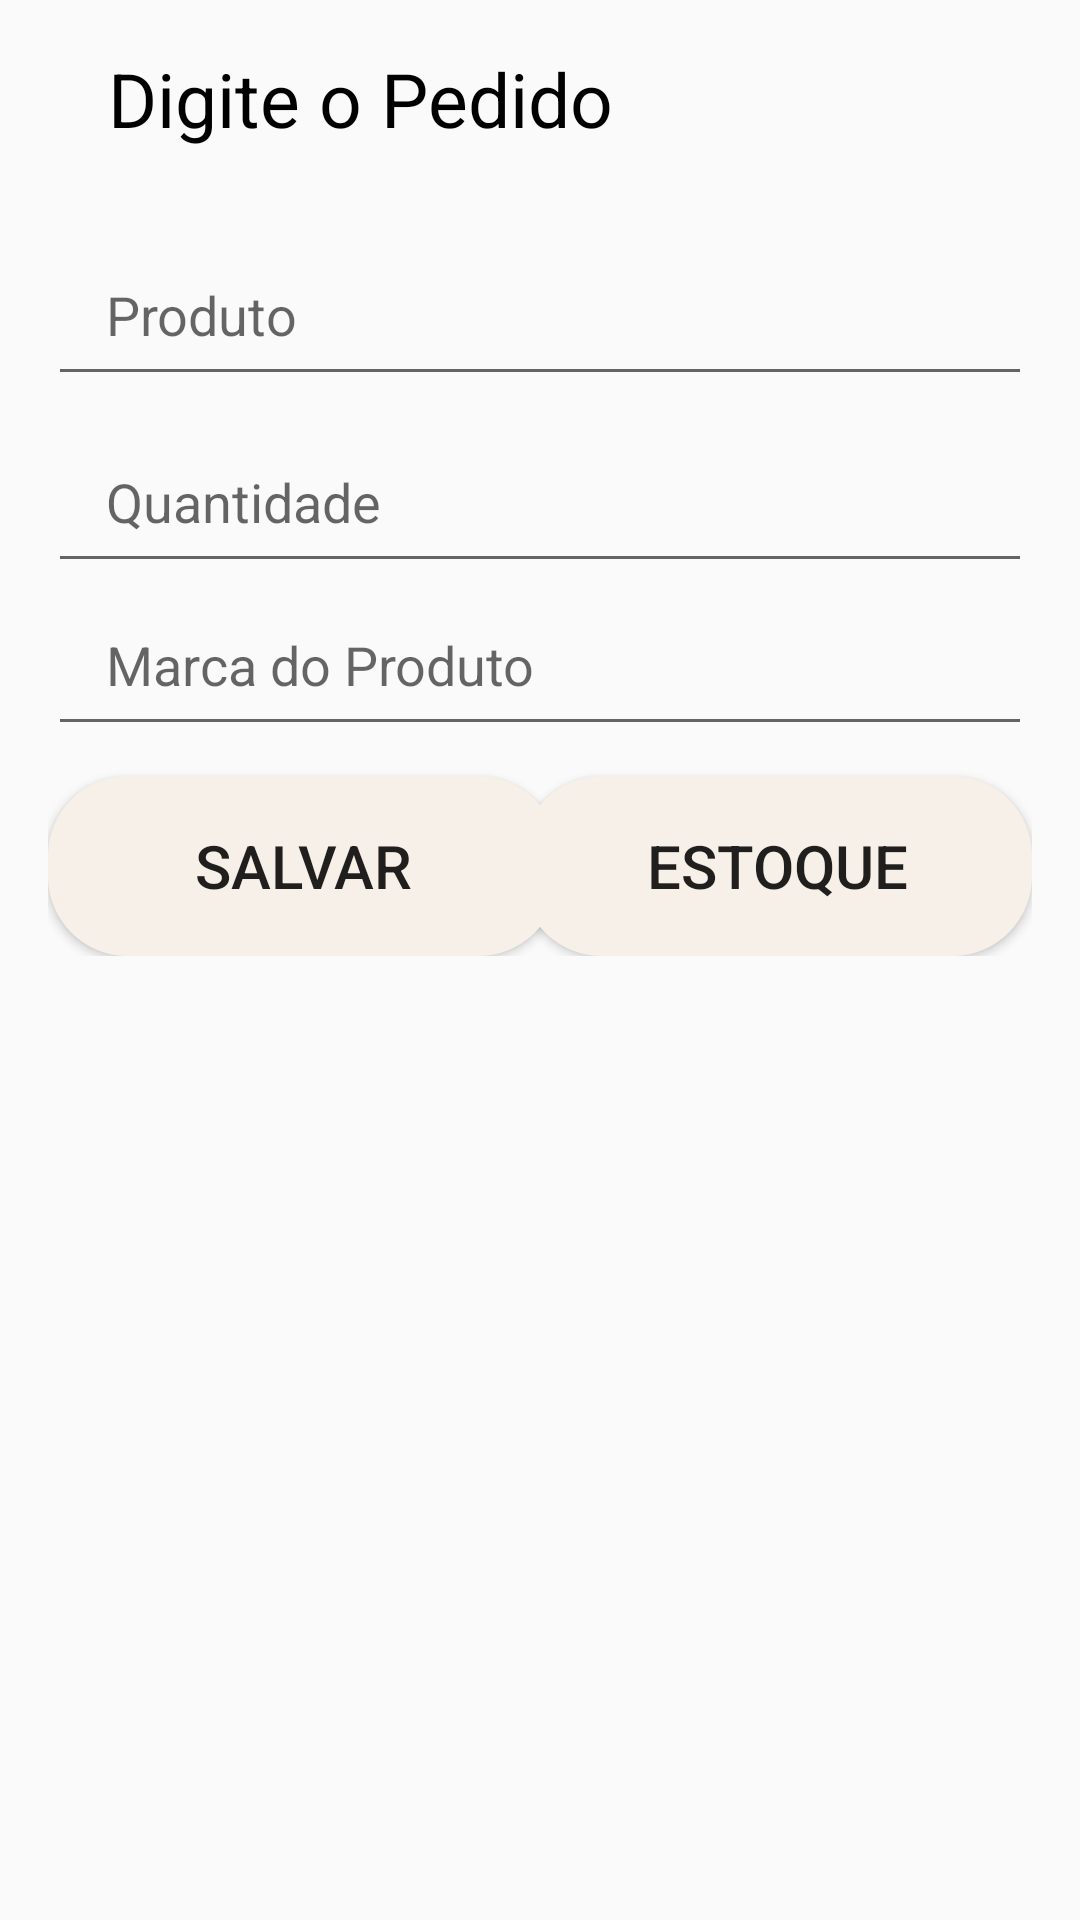

Write the Android layout XML for this screen, with the resource values it uses.
<!-- AndroidManifest.xml: application theme AppTheme -->
<!-- res/layout/activity_main.xml -->
<?xml version="1.0" encoding="utf-8"?>
<RelativeLayout
    xmlns:android="http://schemas.android.com/apk/res/android"
    android:layout_width="match_parent"
    android:layout_height="match_parent"
    android:orientation="vertical">

    <LinearLayout
        android:layout_width="match_parent"
        android:layout_height="wrap_content"
        android:id="@+id/LinearLayout"
        android:orientation="vertical"
        android:padding="16dp"
        android:layout_alignParentTop="true">

        <TextView
            android:layout_width="wrap_content"
            android:layout_height="wrap_content"
            android:layout_marginLeft="20dp"
            android:layout_marginRight="20dp"
            android:layout_marginBottom="20dp"
            android:text="Digite o Pedido"
            android:textColor="@color/title_color"
            android:textSize="25dp" />

        <EditText
            android:layout_width="match_parent"
            android:layout_height="wrap_content"
            android:id="@+id/editTextId"
            android:visibility="gone"/>

        <EditText
            android:id="@+id/editTextNProduto"
            android:layout_width="match_parent"
            android:layout_height="wrap_content"
            android:layout_gravity="center"
            android:layout_marginTop="8dp"
            android:layout_marginBottom="8dp"
            android:hint=" Produto "
            android:padding="15dp"

            />

        <EditText
            android:id="@+id/editTextQtdProduto"
            android:layout_width="match_parent"
            android:layout_height="wrap_content"
            android:layout_gravity="center"
            android:hint=" Quantidade"
            android:inputType="number"
            android:padding="15dp" />

        <EditText
            android:id="@+id/editTextMarcaProduto"
            android:layout_width="match_parent"
            android:layout_height="wrap_content"
            android:layout_gravity="center"
            android:hint=" Marca do Produto"
            android:padding="15dp"
            />
    <RelativeLayout
        android:layout_width="match_parent"
        android:layout_height="wrap_content">

        <Button
            android:id="@+id/buttonSalvar"
            android:layout_width="170dp"
            android:layout_height="wrap_content"
            android:layout_alignParentStart="true"
            android:layout_alignParentLeft="true"
            android:layout_gravity="center"
            android:layout_marginTop="10dp"
            android:layout_marginRight="150dp"
            android:background="@drawable/button_androidshape"
            android:gravity="center"
            android:text="Salvar"
            android:textSize="20dp" />

        <Button
            android:id="@+id/buttonEstoque"
            android:layout_width="170dp"
            android:layout_height="wrap_content"
            android:layout_alignParentEnd="true"
            android:layout_alignParentRight="true"
            android:layout_gravity="center"
            android:layout_marginLeft="150dp"
            android:layout_marginTop="10dp"
            android:background="@drawable/button_androidshape"
            android:gravity="center"
            android:text="Estoque"
            android:textSize="20dp" />
    </RelativeLayout>

    </LinearLayout>


    <ListView
        android:layout_width="match_parent"
        android:layout_height="wrap_content"
        android:id="@+id/ListViewListinha"
        android:layout_below="@id/LinearLayout">

    </ListView>

    <ProgressBar
        android:layout_width="wrap_content"
        android:layout_height="wrap_content"
        android:layout_centerHorizontal="true"
        android:layout_centerVertical="true"
        android:visibility="gone"
        android:id="@+id/BarradeProgresso"/>

</RelativeLayout>
<!-- resources referenced by this layout -->
<resources>
  <color name="title_color">#000</color>
  <!-- drawable button_androidshape (drawable) -->
  <?xml version="1.0" encoding="utf-8"?>
  <shape xmlns:android="http://schemas.android.com/apk/res/android" android:shape="rectangle" >
      <corners
          android:radius="26dp"
          />
      <solid
          android:color="#F7F0E8"
          />
      <padding
          android:left="0dp"
          android:top="0dp"
          android:right="0dp"
          android:bottom="0dp"
          />
      <size
          android:width="270dp"
          android:height="60dp"
          />
      <stroke
          android:width="1dp"
          android:color="#F7F0E8"
          />
  </shape>
  <style name="AppTheme" parent="Theme.AppCompat.Light">
          
          <item name="colorPrimary">@color/colorPrimary</item>
          <item name="colorPrimaryDark">@color/colorPrimaryDark</item>
          <item name="colorAccent">@color/colorAccent</item>
      </style>
  <color name="colorPrimary">#F7F0E8</color>
  <color name="colorPrimaryDark">#E2C097</color>
  <color name="colorAccent">#B9925F</color>
</resources>
